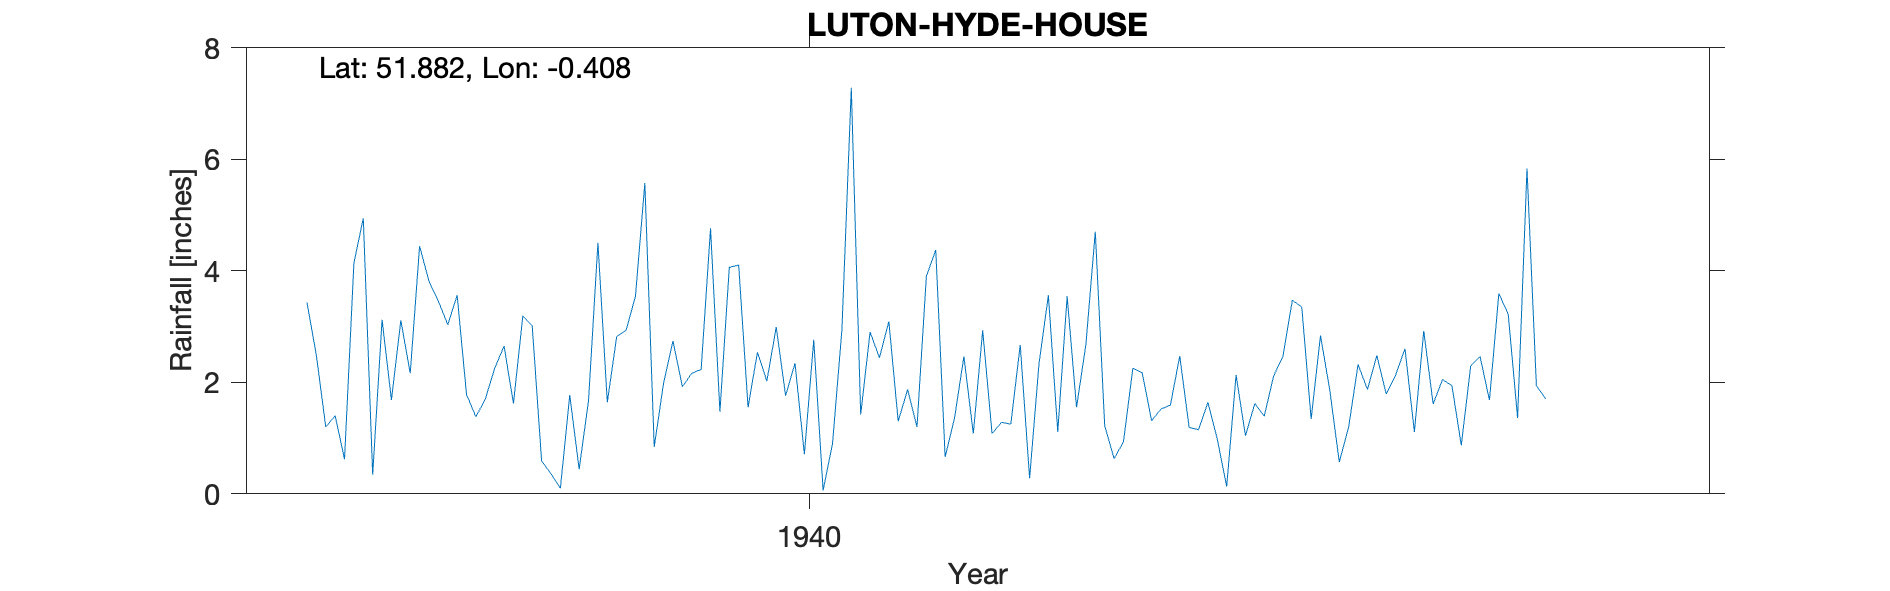

The data file committed next to this chart (first rows):
LUTON-HYDE-HOUSE, , , , , , , , , , , , , , , , , , , , 
Grid ref, TL097216, Long, -0.4076, Lat, 51.88, Elevation, 400, ft, , , , , , , , , , , , 
Station no, 1162/3, , , , , , , , , , , , , , , , , , , 
, 1931, 1932, 1933, 1934, 1935, 1936, 1937, 1938, 1939, 1940, 1941, 1942, 1943, 1944, 1945, 1946, 1947, 1948, 1949, 1950
January, , , , , , 3.43, 4.44, 3.01, 5.57, 2.54, 2.9, 2.93, 4.7, 1.64, 2.84, 1.61, 1.7, , , 
February, , , , , , 2.48, 3.81, 0.59, 0.84, 2.02, 2.44, 1.08, 1.22, 0.98, 1.84, 2.05, , , , 
March, , , , , , 1.2, 3.45, 0.36, 1.99, 2.99, 3.09, 1.28, 0.63, 0.13, 0.57, 1.94, , , , 
April, , , , , , 1.4, 3.03, 0.1, 2.74, 1.76, 1.3, 1.25, 0.93, 2.13, 1.2, 0.87, , , , 
May, , , , , , 0.62, 3.56, 1.77, 1.92, 2.34, 1.87, 2.67, 2.25, 1.04, 2.32, 2.29, , , , 
June, , , , , , 4.14, 1.78, 0.44, 2.16, 0.71, 1.2, 0.28, 2.17, 1.62, 1.87, 2.46, , , , 
July, , , , , , 4.94, 1.38, 1.67, 2.23, 2.76, 3.9, 2.33, 1.31, 1.39, 2.48, 1.68, , , , 
August, , , , , , 0.34, 1.7, 4.5, 4.76, 0.06, 4.37, 3.56, 1.52, 2.11, 1.79, 3.59, , , , 
September, , , , , , 3.12, 2.25, 1.64, 1.47, 0.9, 0.66, 1.11, 1.59, 2.47, 2.13, 3.22, , , , 
October, , , , , , 1.68, 2.65, 2.82, 4.06, 2.94, 1.36, 3.54, 2.47, 3.47, 2.6, 1.36, , , , 
November, , , , , , 3.11, 1.62, 2.93, 4.1, 7.28, 2.46, 1.55, 1.19, 3.35, 1.11, 5.83, , , , 
December, , , , , , 2.16, 3.19, 3.54, 1.55, 1.42, 1.08, 2.68, 1.15, 1.34, 2.92, 1.94, , , , 
Total, , , , , , 28.62, 32.86, 23.37, 33.39, 27.72, 26.63, 24.26, 21.13, 21.67, 23.67, 28.84, , , , 
Snow estimates kept, , , , , , , , , , , , , , , , , , , , 
